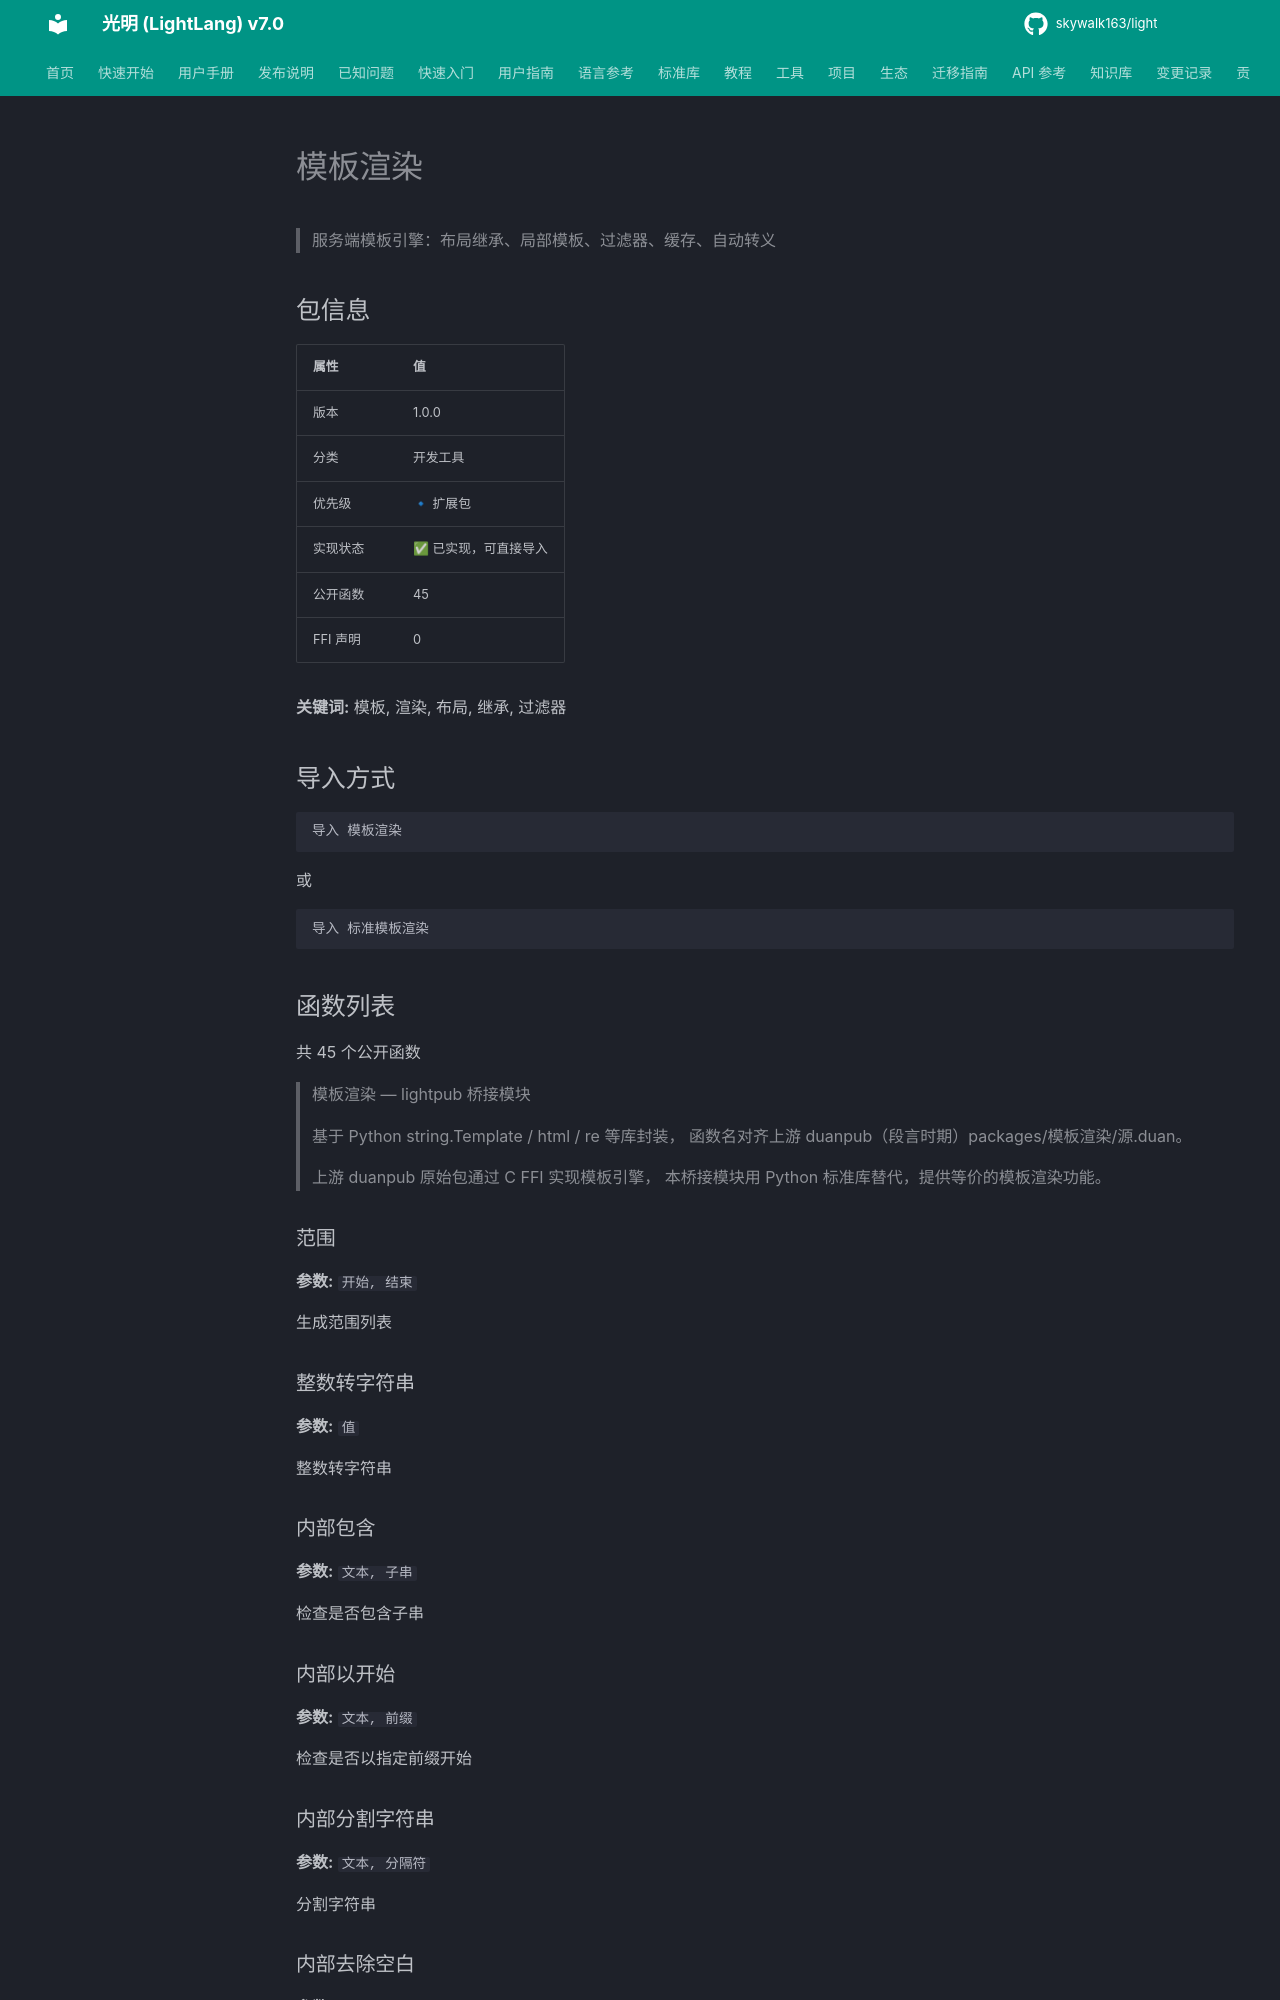

repository: skywalk163/light · page: lightpub/模板渲染/index.html · generator: mkdocs

# 模板渲染

> 服务端模板引擎：布局继承、局部模板、过滤器、缓存、自动转义

## 包信息

| 属性 | 值 |
|------|-----|
| 版本 | 1.0.0 |
| 分类 | 开发工具 |
| 优先级 | 🔹 扩展包 |
| 实现状态 | ✅ 已实现，可直接导入 |
| 公开函数 | 45 |
| FFI 声明 | 0 |

**关键词:** 模板, 渲染, 布局, 继承, 过滤器

## 导入方式

```light
导入 模板渲染
```

或

```light
导入 标准模板渲染
```

## 函数列表

共 45 个公开函数

> 模板渲染 — lightpub 桥接模块
> 
> 基于 Python string.Template / html / re 等库封装，
> 函数名对齐上游 duanpub（段言时期）packages/模板渲染/源.duan。
> 
> 上游 duanpub 原始包通过 C FFI 实现模板引擎，
> 本桥接模块用 Python 标准库替代，提供等价的模板渲染功能。

### 范围

**参数:** `开始, 结束`

生成范围列表

### 整数转字符串

**参数:** `值`

整数转字符串

### 内部包含

**参数:** `文本, 子串`

检查是否包含子串

### 内部以开始

**参数:** `文本, 前缀`

检查是否以指定前缀开始
